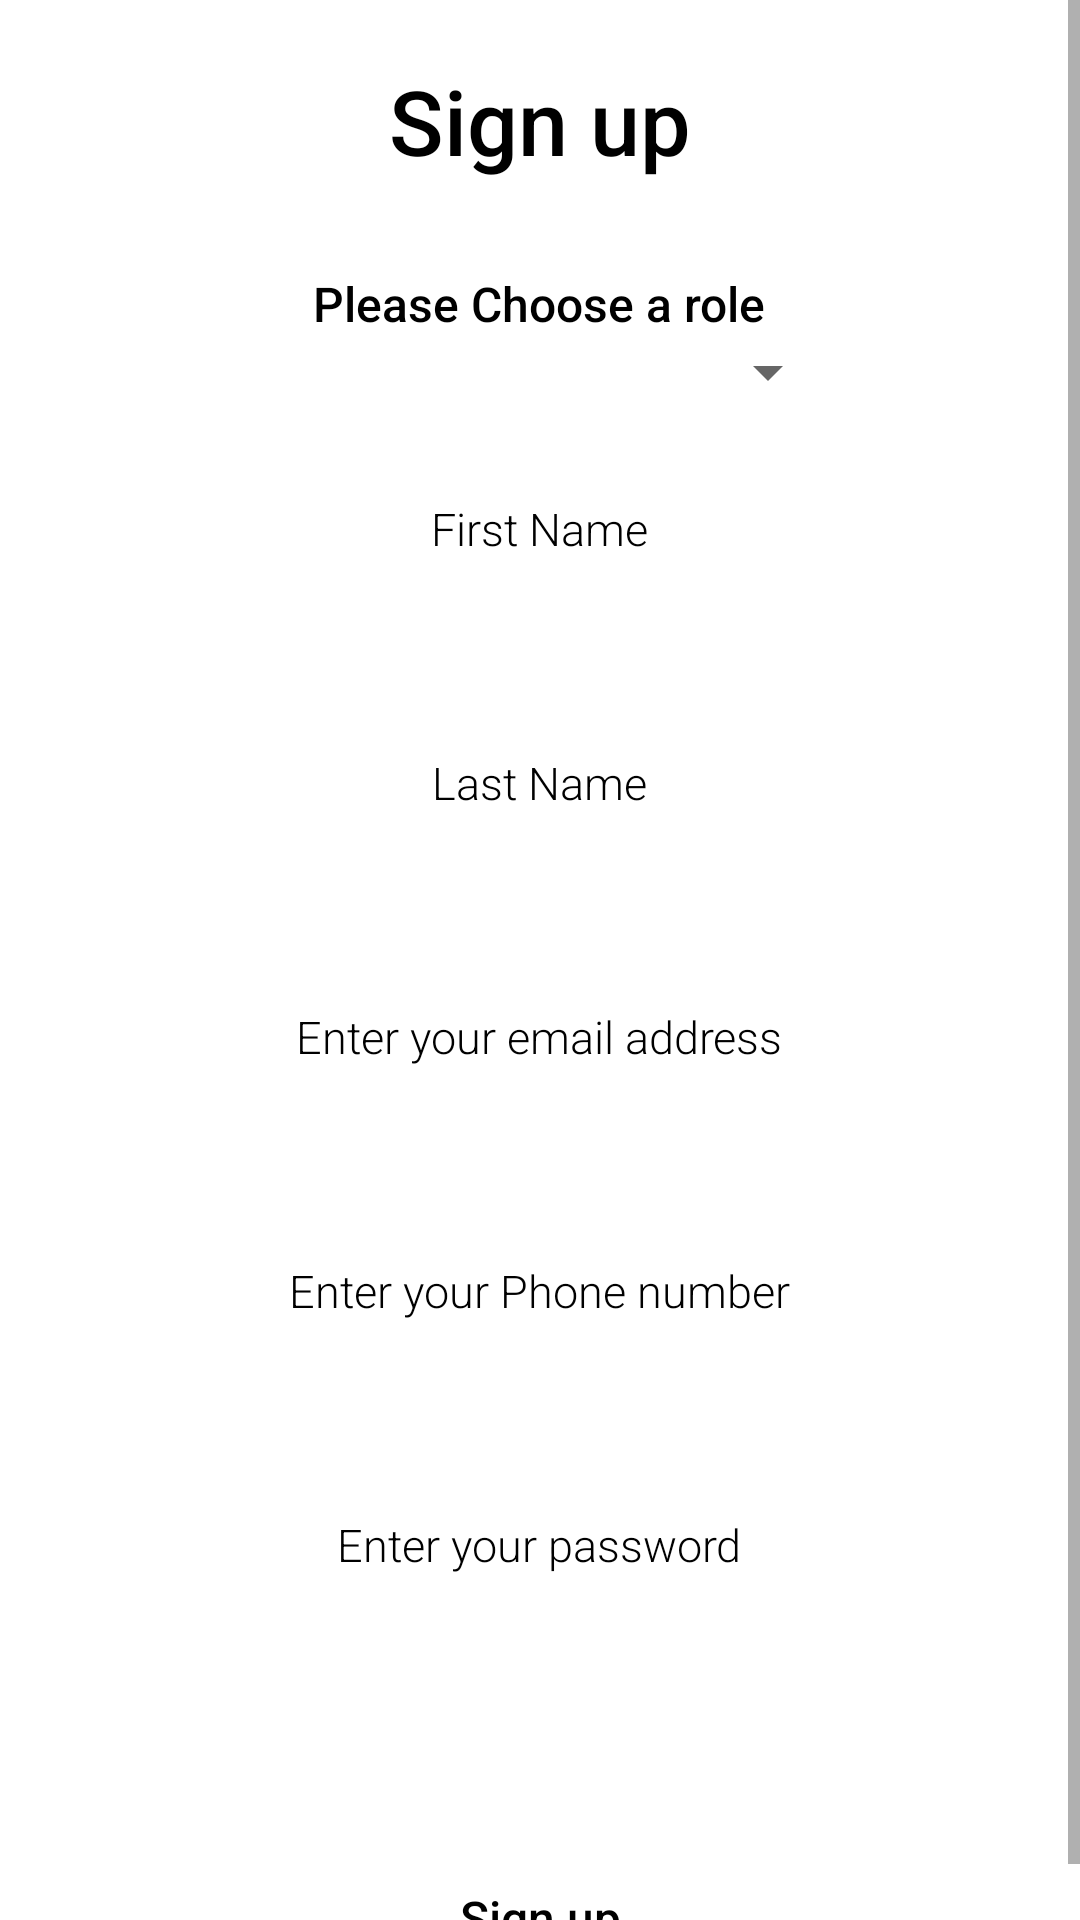

Android layout source for this screen:
<!-- AndroidManifest.xml: application theme AppTheme -->
<!-- res/layout/activity_signup.xml -->
<?xml version="1.0" encoding="utf-8"?>
<ScrollView
    android:layout_width="match_parent"
    android:layout_height="wrap_content"
    xmlns:android="http://schemas.android.com/apk/res/android"
    android:background="@color/colorAccent"
    >


    <LinearLayout
        android:layout_width="match_parent"
        android:layout_height="match_parent"
        android:orientation="vertical">

        <RelativeLayout
            xmlns:android="http://schemas.android.com/apk/res/android"
            xmlns:app="http://schemas.android.com/apk/res-auto"
            xmlns:tools="http://schemas.android.com/tools"
            android:layout_width="match_parent"
            android:layout_height="match_parent"
            tools:context=".LoginAndSignup.SignUp"
            >



            <TextView
                android:id="@+id/signupTVV"
                android:layout_width="wrap_content"
                android:layout_height="wrap_content"
                android:layout_centerHorizontal="true"
                android:text="Sign up"
                android:fontFamily="sans-serif-medium"
                android:textSize="30sp"
                android:textColor="#000000"
                android:layout_marginTop="20dp"

                />

            <TextView
                android:id="@+id/roleTV"
                android:layout_width="wrap_content"
                android:layout_height="wrap_content"
                android:layout_centerHorizontal="true"
                android:text="Please Choose a role"
                android:layout_below="@+id/signupTVV"
                android:layout_marginTop="30dp"
                android:fontFamily="sans-serif-medium"
                android:textSize="16sp"
                android:textColor="#000000"
                />

            <Spinner
                android:id="@+id/roleSpin"
                android:layout_width="200dp"
                android:layout_height="wrap_content"
                android:layout_centerHorizontal="true"
                android:layout_below="@+id/roleTV"
                />


            <TextView
                android:id="@+id/fnameTV"
                android:layout_width="wrap_content"
                android:layout_height="wrap_content"
                android:layout_centerHorizontal="true"

                android:text="First Name"
                android:layout_marginTop="30dp"
                android:fontFamily="sans-serif-light"
                android:textSize="15sp"
                android:textColor="#000000"
                android:layout_below="@id/roleSpin"
                />


            <EditText
                android:id="@+id/fnameET"
                android:layout_width="300dp"
                android:layout_height="wrap_content"
                android:layout_centerHorizontal="true"
                android:background="@drawable/et_bg"
                android:fontFamily="sans-serif-light"
                android:layout_below="@id/fnameTV"
                android:inputType="textPersonName"
                android:padding="5dp"
                />

            <TextView
                android:id="@+id/lnameTV"
                android:layout_width="wrap_content"
                android:layout_height="wrap_content"
                android:layout_centerHorizontal="true"
                android:layout_marginTop="30dp"
                android:text="Last Name"
                android:layout_below="@id/fnameET"
                android:fontFamily="sans-serif-light"
                android:textSize="15sp"
                android:textColor="#000000"
                />


            <EditText
                android:id="@+id/lnameET"
                android:layout_width="300dp"
                android:layout_height="wrap_content"
                android:layout_centerHorizontal="true"
                android:background="@drawable/et_bg"
                android:fontFamily="sans-serif-light"
                android:layout_below="@id/lnameTV"
                android:inputType="textPersonName"
                android:padding="5dp"
                />



            <TextView
                android:id="@+id/emailTV"
                android:layout_width="wrap_content"
                android:layout_height="wrap_content"
                android:layout_centerHorizontal="true"
                android:layout_marginTop="30dp"
                android:text="Enter your email address"
                android:layout_below="@id/lnameET"
                android:fontFamily="sans-serif-light"
                android:textSize="15sp"
                android:textColor="#000000"
                />


            <EditText
                android:id="@+id/emailET"
                android:layout_width="300dp"
                android:layout_height="wrap_content"
                android:layout_centerHorizontal="true"
                android:background="@drawable/et_bg"
                android:fontFamily="sans-serif-light"
                android:layout_below="@id/emailTV"
                android:inputType="textEmailAddress"
                android:padding="5dp"
                />


            <TextView
                android:id="@+id/phoneTV"
                android:layout_width="wrap_content"
                android:layout_height="wrap_content"
                android:layout_centerHorizontal="true"
                android:layout_marginTop="30dp"
                android:text="Enter your Phone number"
                android:layout_below="@id/emailET"
                android:fontFamily="sans-serif-light"
                android:textSize="15sp"
                android:textColor="#000000"
                />


            <EditText
                android:id="@+id/phoneET"
                android:layout_width="300dp"
                android:layout_height="wrap_content"
                android:layout_centerHorizontal="true"
                android:background="@drawable/et_bg"
                android:fontFamily="sans-serif-light"
                android:layout_below="@id/phoneTV"
                android:inputType="phone"
                android:padding="5dp"
                />


            <TextView
                android:id="@+id/passTV"
                android:layout_width="wrap_content"
                android:layout_height="wrap_content"
                android:layout_centerHorizontal="true"
                android:layout_marginTop="30dp"
                android:text="Enter your password"
                android:layout_below="@id/phoneET"
                android:fontFamily="sans-serif-light"
                android:textSize="15sp"
                android:textColor="#000000"
                />


            <EditText
                android:id="@+id/passET"
                android:layout_width="300dp"
                android:layout_height="wrap_content"
                android:layout_centerHorizontal="true"
                android:background="@drawable/et_bg"
                android:fontFamily="sans-serif-light"
                android:layout_below="@id/passTV"
                android:inputType="textPassword"
                android:padding="5dp"
                />

            <Button
                android:id="@+id/signupBtnSignAct"
                android:layout_width="200dp"
                android:layout_height="40dp"
                android:fontFamily="sans-serif-medium"
                android:paddingLeft="70dp"
                android:paddingRight="70dp"
                android:textAllCaps="false"
                android:textColor="#000000"
                android:textSize="16sp"
                android:background="@drawable/btn2_bg"
                android:text="Sign up"
                android:layout_centerHorizontal="true"
                android:layout_below="@+id/passET"
                android:layout_marginTop="60dp"/>

        </RelativeLayout>

    </LinearLayout>


</ScrollView>
<!-- resources referenced by this layout -->
<resources>
  <color name="colorAccent">#FFFFFF</color>
  <style name="AppTheme" parent="Theme.AppCompat.Light.NoActionBar">
          
          <item name="windowActionBar">false</item>
          <item name="windowNoTitle">true</item>
          <item name="colorPrimary">@color/colorPrimary</item>
          <item name="colorPrimaryDark">@color/colorPrimaryDark</item>
          <item name="colorAccent">@color/colorAccent</item>
      </style>
  <color name="colorPrimary">#23A7D8</color>
  <color name="colorPrimaryDark">#23A7D8</color>
</resources>
